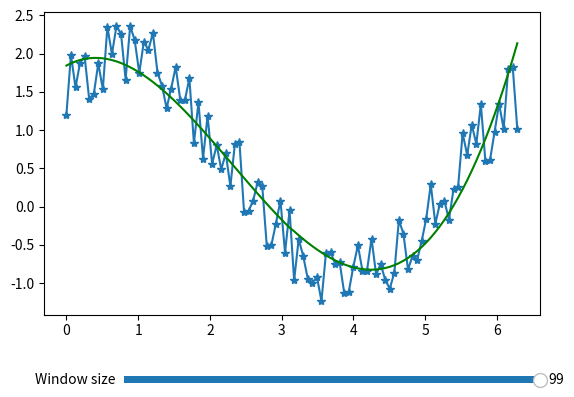

Here is the Python script that generated this plot:
import numpy as np
from matplotlib.widgets import Slider
from scipy.signal import savgol_filter
import matplotlib.pyplot as plt

# Generating the noisy signal
x = np.linspace(0, 2*np.pi, 100)
y = np.sin(x) + np.cos(x) + np.random.random(100)

# Savitzky-Golay filter
y_filtered = savgol_filter(y, 99, 3)

# Plotting
fig = plt.figure()
ax = fig.subplots()
p = ax.plot(x, y, '-*')
p, = ax.plot(x, y_filtered, 'g')
plt.subplots_adjust(bottom=0.25)

# Defining the Slider button
ax_slide = plt.axes([0.25, 0.1, 0.65, 0.03])  # position, yposition, width and height
# Properties of the slider
win_size = Slider(ax_slide, 'Window size', valmin=5, valmax=99, valinit=99, valstep=2)


# Updating the plot
def update(val):
    current_v = int(win_size.val)
    new_y = savgol_filter(y, current_v, 3)
    p.set_ydata(new_y)
    fig.canvas.draw()  # redraw the figure


# calling the function "update" when the value of the slider is changed
win_size.on_changed(update)
plt.show()
